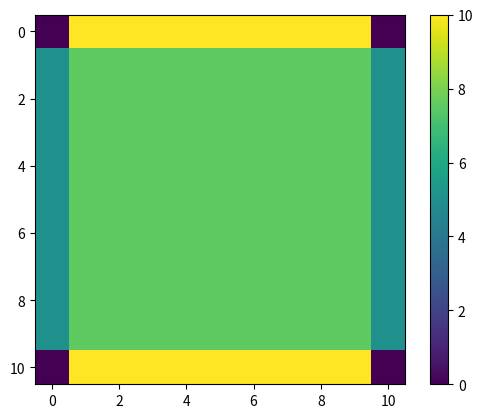
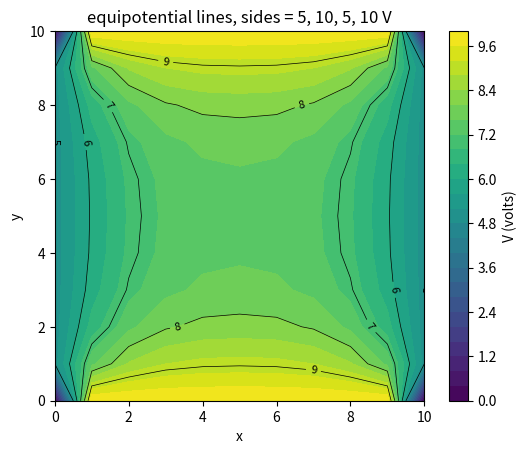

The script that saved these images, in order:


import numpy as np
import matplotlib.pyplot as plt
from matplotlib import animation

L = 10

# The grid is n+1 points along x and y, including boundary points 0 and n
n = 10

# The grid spacing is L/n

# The number of iterations
nsteps = 56

# Initialize the grid to 0
v = np.zeros((n+1, n+1))
vnew = np.zeros((n+1, n+1))

# Set the boundary conditions
for i in range(1,n):
    v[0,i] = 10.0 # top
    v[n,i] = 10.0 # bottom
    v[i,0] = 5 # left
    v[i,n] = 5 # right

# Initialize the grid to 0.1 times 10 = 9
v[1:n, 1:n] = 7.5



fig = plt.figure()
ax = fig.add_subplot(111)
im = ax.imshow(v, cmap=None, interpolation='nearest')
fig.colorbar(im)


# checker=1: no checkboard, checker=2: checkerboard (note: n should be even)
checker = 1

# perform one step of relaxation
def relax(n, v, checker):
    for check in range(0,checker):
        for x in range(1,n):
            for y in range(1,n):
                if (x*(n+1) + y) % checker == check:
                    vnew[x,y] = (v[x-1][y] + v[x+1][y] + v[x][y-1] + v[x][y+1])*0.25

        # Copy back the new values to v
        # Note that you can directly store in v instead of vnew with Gauss-Seidel or checkerboard
        for x in range(1,n):
            for y in range(1,n):
                if (x*(n+1) + y) % checker == check:
                    v[x,y] = vnew[x,y]


def update(step):
    print(step)
    global n, v, checker

    # FuncAnimation calls update several times with step=0,
    # so we needs to skip the update with step=0 to get
    # the correct number of steps 
    if step > 0:
        relax(n, v, checker)

    im.set_array(v)
    return im,



# we generate nsteps+1 frames, because frame=0 is skipped (see above)
# anim = animation.FuncAnimation(fig, update, frames=nsteps+1, interval=200, blit=True, repeat=False)
# plt.show()






# relaxation until 1% relative change
tol = 0.01       # 1% as a fraction
step = 0
v_old = v.copy()

while True:
    relax(n, v, checker=1)   # one relaxation iteration
    step += 1

    # absolute change between iterations interoir only 
    delta = np.abs(v[1:n, 1:n] - v_old[1:n, 1:n])
    num = np.max(delta)                      # max change
    den = np.max(np.abs(v_old[1:n, 1:n]))    # max magnitude of old values

    rel_error = num / den

    # prepare for next iteration
    v_old[:, :] = v

    if rel_error <= tol:
        break

print("number of iterations:", step)



# equipotential plot from converged v
x = np.linspace(0, L, n+1)
y = np.linspace(0, L, n+1)
X, Y = np.meshgrid(x, y)

plt.figure()
cf = plt.contourf(X, Y, v, levels=30)
plt.colorbar(cf, label='V (volts)')

cs = plt.contour(X, Y, v, levels=[5, 6, 7, 8, 9, 10],
                 colors='k', linewidths=0.5)
plt.clabel(cs, inline=True, fontsize=8)

plt.gca().set_aspect('equal', adjustable='box')
plt.xlabel('x')
plt.ylabel('y')
plt.title('equipotential lines, sides = 5, 10, 5, 10 V')

plt.show()
"""





import numpy as np
import matplotlib.pyplot as plt
from matplotlib import animation

L = 10

# The grid is n+1 points along x and y, including boundary points 0 and n
n = 10

# The grid spacing is L/n

# The number of iterations
nsteps = 100

# Initialize the grid to 0
v = np.zeros((n+1, n+1))
vnew = np.zeros((n+1, n+1))

# Set the boundary conditions
for i in range(1,n):
    v[0,i] = 10.0 # top
    v[n,i] = 0 # bottom
    v[i,0] = 10 # left
    v[i,n] = 10 # right

# Initialize the grid to 0.1 times 10 = 9
v[1:n, 1:n] = 7



fig = plt.figure()
ax = fig.add_subplot(111)
im = ax.imshow(v, cmap=None, interpolation='nearest')
fig.colorbar(im)


# checker=1: no checkboard, checker=2: checkerboard (note: n should be even)
checker = 1

# perform one step of relaxation
def relax(n, v, checker):
    for check in range(0,checker):
        for x in range(1,n):
            for y in range(1,n):
                if (x*(n+1) + y) % checker == check:
                    vnew[x,y] = (v[x-1][y] + v[x+1][y] + v[x][y-1] + v[x][y+1])*0.25

        # Copy back the new values to v
        # Note that you can directly store in v instead of vnew with Gauss-Seidel or checkerboard
        for x in range(1,n):
            for y in range(1,n):
                if (x*(n+1) + y) % checker == check:
                    v[x,y] = vnew[x,y]


def update(step):
    print(step)
    global n, v, checker

    # FuncAnimation calls update several times with step=0,
    # so we needs to skip the update with step=0 to get
    # the correct number of steps 
    if step > 0:
        relax(n, v, checker)

    im.set_array(v)
    return im,



# we generate nsteps+1 frames, because frame=0 is skipped (see above)
# anim = animation.FuncAnimation(fig, update, frames=nsteps+1, interval=200, blit=True, repeat=False)
# plt.show()






# relaxation until 1% relative change
tol = 0.0001       # 1% as a fraction
step = 0
v_old = v.copy()

while True:
    relax(n, v, checker=1)   # one relaxation iteration
    step += 1

    # absolute change between iterations interoir only 
    delta = np.abs(v[1:n, 1:n] - v_old[1:n, 1:n])
    num = np.max(delta)                      # max change
    den = np.max(np.abs(v_old[1:n, 1:n]))    # max magnitude of old values

    rel_error = num / den

    # prepare for next iteration
    v_old[:, :] = v

    if rel_error <= tol:
        break

print("number of iterations:", step)



# equipotential plot from converged v
x = np.linspace(0, L, n+1)
y = np.linspace(0, L, n+1)
X, Y = np.meshgrid(x, y)

plt.figure()
cf = plt.contourf(X, Y, v, levels=30)
plt.colorbar(cf, label='V (volts)')

cs = plt.contour(X, Y, v, levels=[5, 6, 7, 8, 9, 10],
                 colors='k', linewidths=0.5)
plt.clabel(cs, inline=True, fontsize=8)

plt.gca().set_aspect('equal', adjustable='box')
plt.xlabel('x')
plt.ylabel('y')
plt.title('equipotential lines, sides = 5, 10, 5, 10 V')

plt.show()

"""